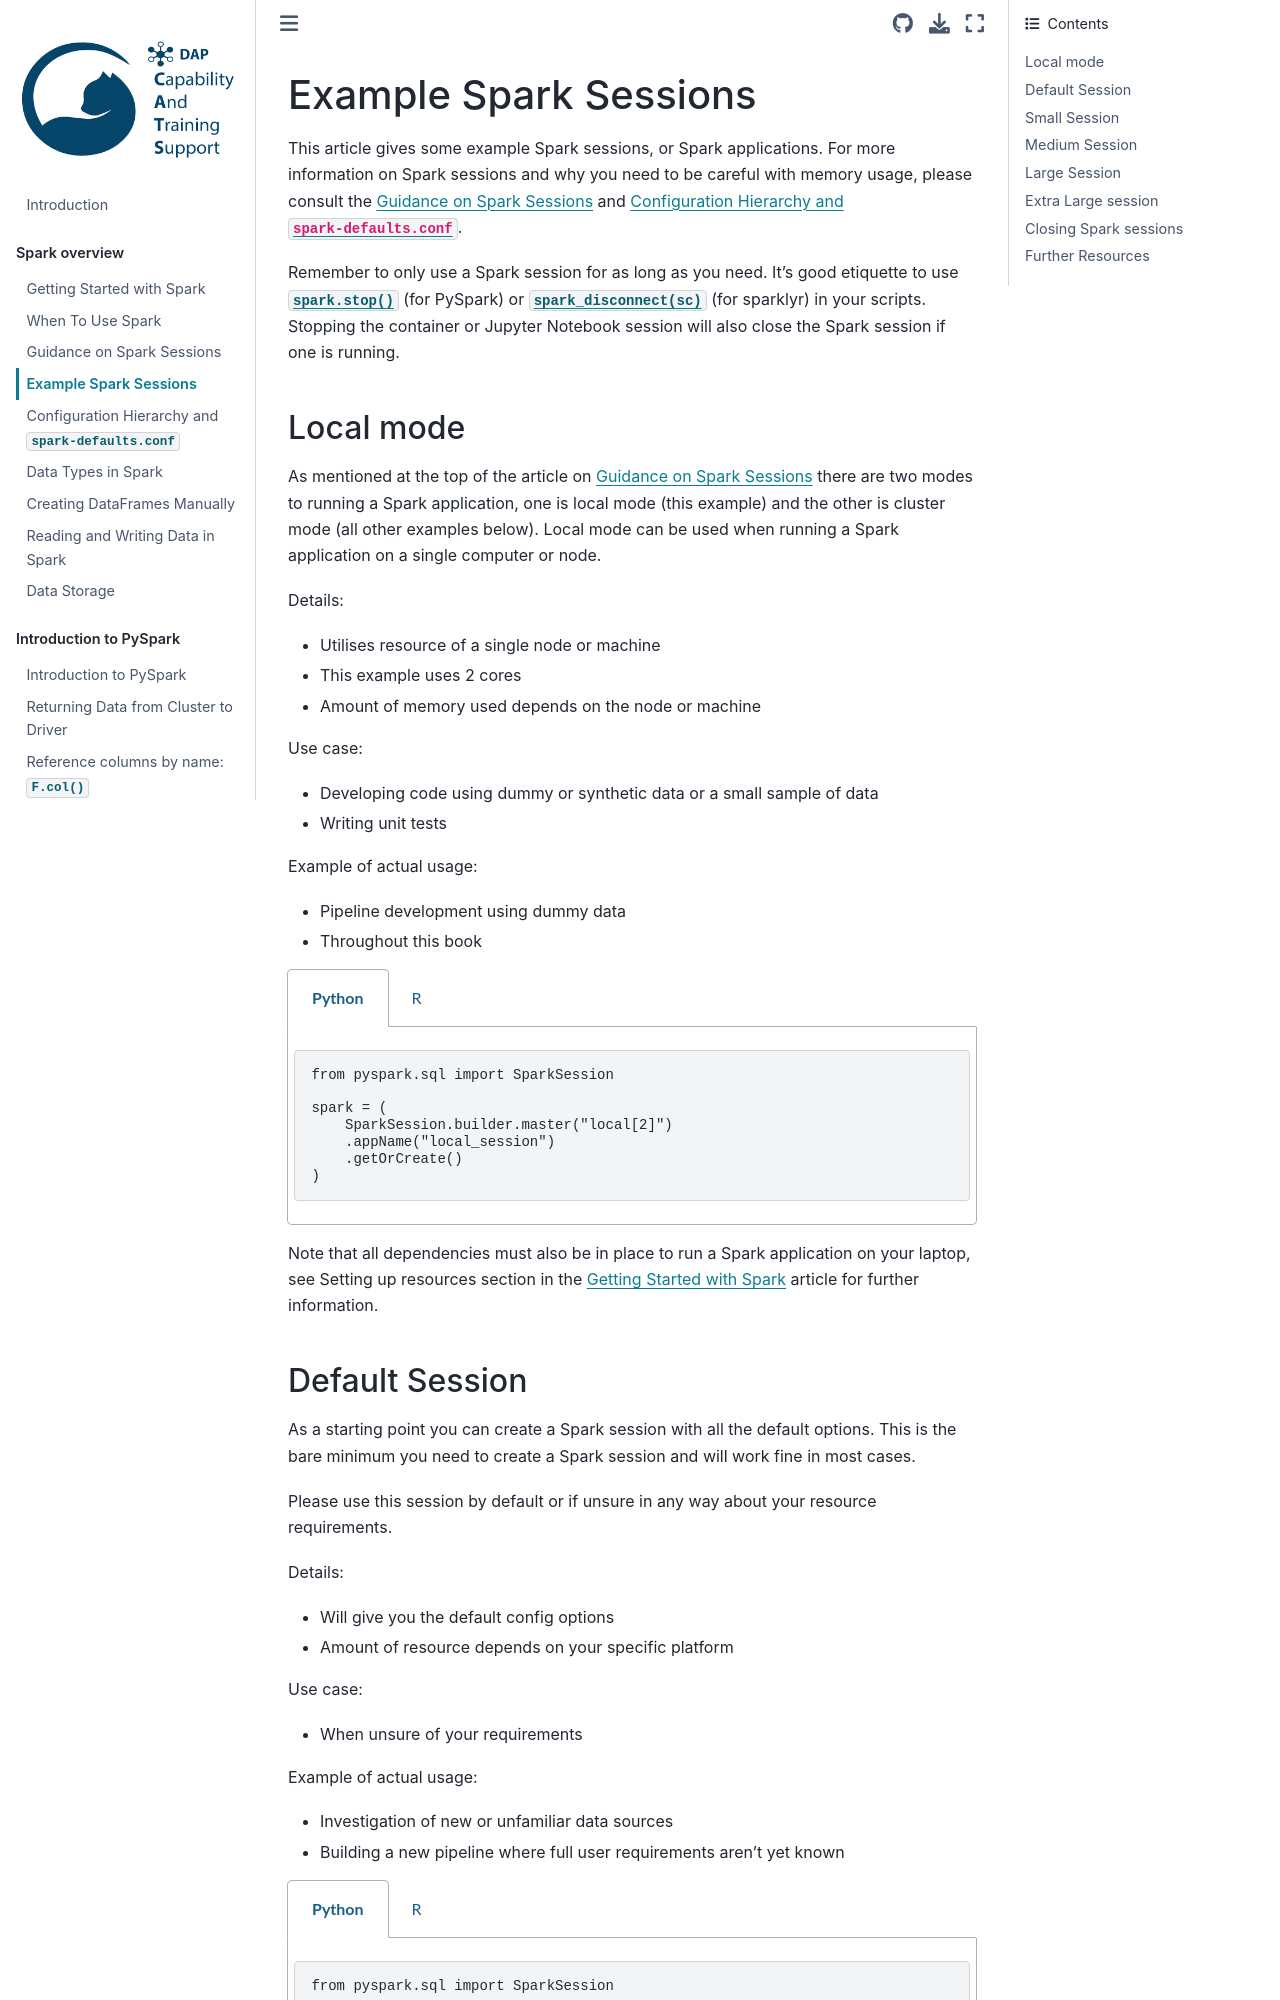

repository: best-practice-and-impact/ons-spark · page: spark-overview/example-spark-sessions.html · generator: jekyll

## Example Spark Sessions

This article gives some example Spark sessions, or Spark applications. For more information on Spark sessions and why you need to be careful with memory usage, please consult the [Guidance on Spark Sessions](../spark-overview/spark-session-guidance) and [Configuration Hierarchy and `spark-defaults.conf`](../spark-overview/spark-defaults).


Remember to only use a Spark session for as long as you need. It's good etiquette to use [`spark.stop()`](https://spark.apache.org/docs/latest/api/python/reference/pyspark.sql/api/pyspark.sql.SparkSession.stop.html) (for PySpark) or [`spark_disconnect(sc)`](https://spark.rstudio.com/packages/sparklyr/latest/reference/spark-connections.html) (for sparklyr) in your scripts. Stopping the container or Jupyter Notebook session will also close the Spark session if one is running.

### Local mode

As mentioned at the top of the article on [Guidance on Spark Sessions](../spark-overview/spark-session-guidance) there are two modes to running a Spark application, one is local mode (this example) and the other is cluster mode (all other examples below). Local mode can be used when running a Spark application on a single computer or node.

Details:
- Utilises resource of a single node or machine
- This example uses 2 cores
- Amount of memory used depends on the node or machine

Use case:
- Developing code using dummy or synthetic data or a small sample of data
- Writing unit tests

Example of actual usage:
- Pipeline development using dummy data
- Throughout this book

````{tabs}
```{code-tab} py
from pyspark.sql import SparkSession

spark = (
    SparkSession.builder.master("local[2]")
    .appName("local_session")
    .getOrCreate()
)
```

```{code-tab} r R
library(sparklyr)

sc <- sparklyr::spark_connect(
  master = "local[2]",
  app_name = "local-session",
  config = sparklyr::spark_config())
```
````

Note that all dependencies must also be in place to run a Spark application on your laptop, see Setting up resources section in the [Getting Started with Spark](../spark-overview/spark-start) article for further information.
